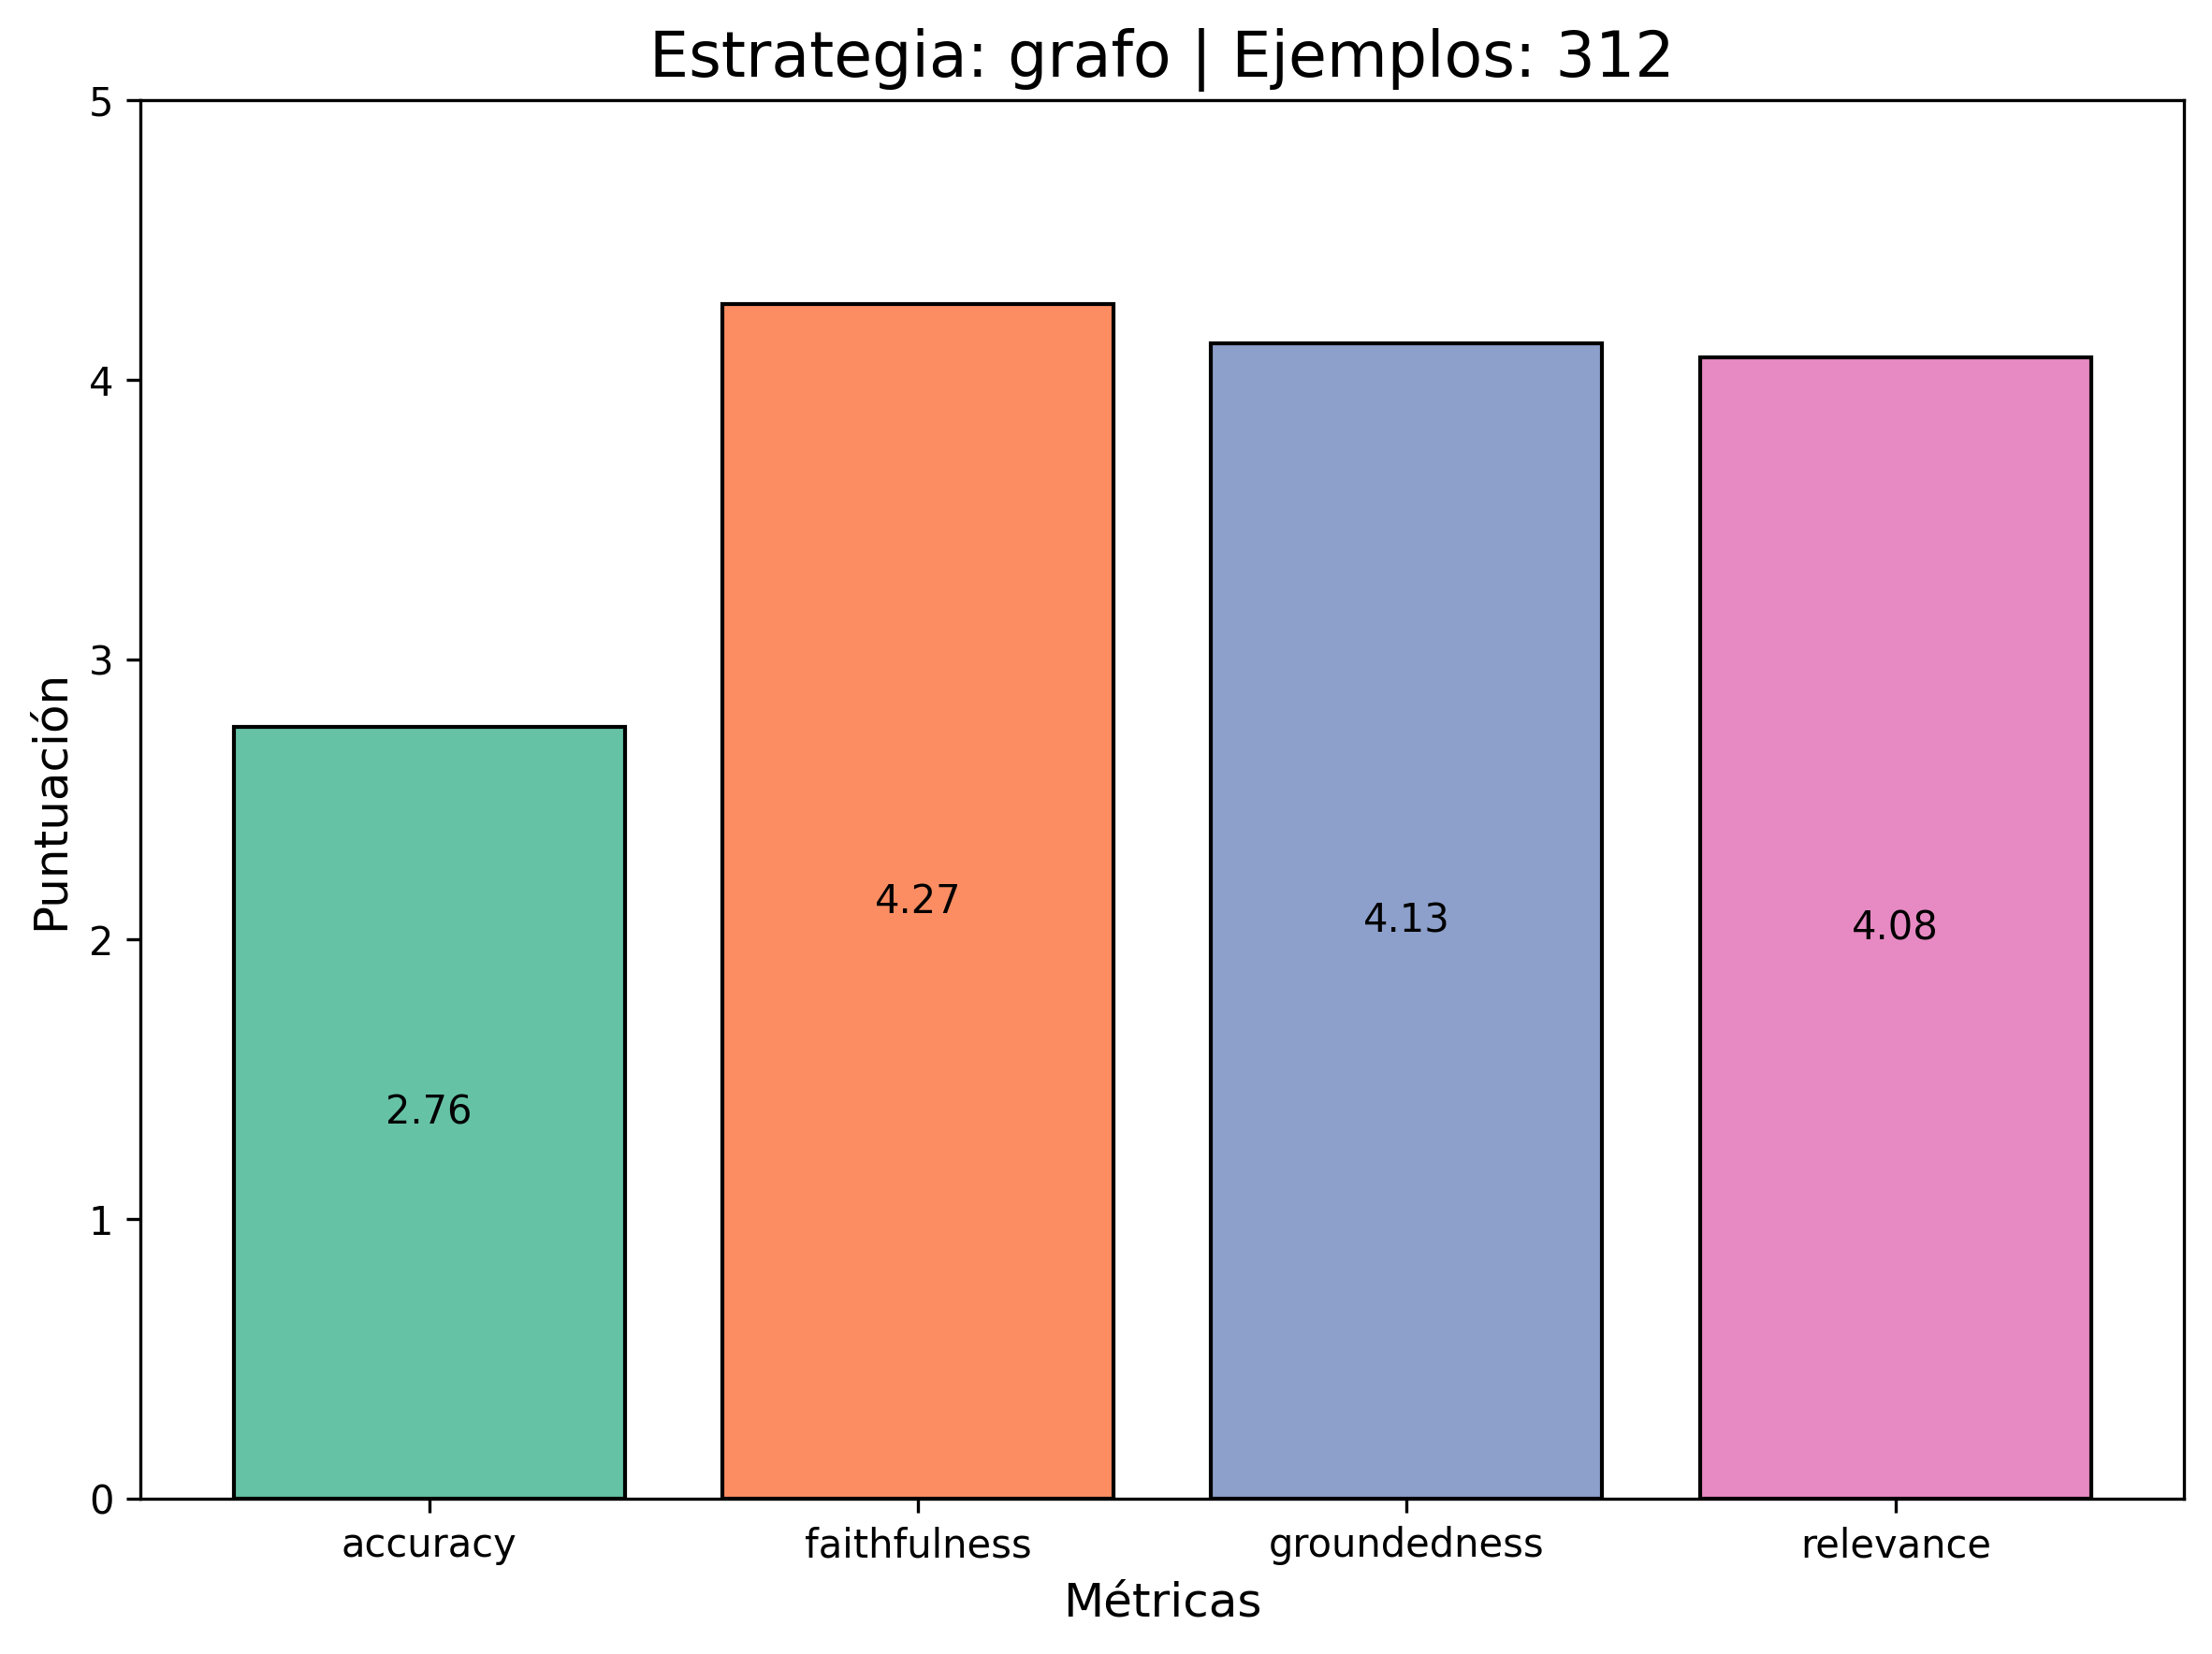

The table this chart was drawn from, first rows:
pregunta, respuesta esperada, respuesta generada, accuracy, faithfulness, groundedness, relevance
¿Cuáles fueron las comunidades autónomas…, Las comunidades autónomas más afectadas …, Las comunidades autónomas más afectadas …, 4, 5, 5, 5
¿Cuántos efectivos militares y policías …, Hasta la fecha, se han desplegado más de…, Para responder a la pregunta sobre cuánt…, 4, 5, 5, 5
¿Qué comunidades autónomas han sido decl…, Las comunidades autónomas declaradas zon…, Las comunidades autónomas declaradas zon…, 5, 5, 5, 5
¿Puedo solicitar la devolución de los im…, Sí, los contribuyentes que hubieran sati…, Sí, puedes solicitar la devolución de lo…, 4, 5, 5, 5
¿Puedo solicitar una moratoria para mis …, Sí, puedes solicitar una moratoria para …, Sí, puedes solicitar una moratoria para …, 4, 5, 5, 5
¿Qué medidas se han establecido para los…, La moratoria se extiende a los contratos…, No lo sé., 0, 0, 0, 2
¿Qué medidas específicas contempla el re…, La norma contempla medidas perentorias e…, El Real Decreto-ley 8/2024, de 28 de nov…, 2, 5, 5, 5
¿Cuál es la cantidad máxima de ayuda que…, La cuantía máxima de ayuda por la destru…, La cantidad máxima de ayuda que puedes r…, 5, 5, 5, 5
¿Cuál es el plazo para presentar las sol…, Las solicitudes para la concesión de est…, El plazo para presentar las solicitudes …, 2, 4, 4, 5
¿Cómo se financiarán las ayudas para la …, Las ayudas se financiarán con cargo a lo…, Las ayudas para la DANA se financiarán a…, 1, 5, 5, 2
¿Hasta cuándo se extienden los plazos de…, Los plazos de presentación e ingreso de …, Los plazos de presentación e ingreso de …, 4, 5, 5, 5
¿Hasta cuándo se extenderán los plazos p…, Los plazos para la presentación e ingres…, Los plazos para la presentación e ingres…, 4, 4, 5, 5
¿Hasta cuándo se extenderán los plazos p…, Los plazos para interponer recursos de r…, No lo sé., 0, 5, 0, 2
¿Hasta cuándo se extienden los plazos pa…, Los plazos de presentación de declaracio…, Los plazos para presentar declaraciones …, 4, 5, 5, 5
¿Hasta cuándo puedo presentar el formula…, El formulario podrá presentarse desde el…, No lo sé., 0, 0, 0, 2
¿Qué beneficios fiscales se otorgan a la…, Se concede una reducción en el Impuesto …, Los beneficios fiscales otorgados a las …, 2, 5, 5, 5
¿Cuál es el período exacto en el que ocu…, La DANA de 2024 ocurrió entre el 28 de o…, El período exacto en el que ocurrió la D…, 3, 5, 5, 5
¿Hasta cuándo se extiende el período vol…, El período voluntario de pago del segund…, El período voluntario de pago del segund…, 2, 4, 4, 4
¿Cuál es el periodo en el que se aplica …, La exención del 100 por ciento de la apo…, La exención del 100 por ciento de la apo…, 2, 5, 5, 5
¿Hasta cuándo puedo presentar la solicit…, Las solicitudes de baja de los trabajado…, No lo sé., 0, 0, 0, 3
¿Qué sucede con el tiempo de percepción …, El tiempo en que se perciban prestacione…, El tiempo de percepción de prestaciones …, 2, 5, 5, 3
¿Cómo puedo tramitar mis prestaciones de…, Si tu domicilio está en alguna de las lo…, Para tramitar tus prestaciones de la Seg…, 2, 4, 5, 2
¿Quién debe pagar los derechos arancelar…, El acreedor debe pagar los derechos aran…, Los derechos arancelarios notariales y r…, 4, 4, 5, 5
¿Qué sucede si me beneficio de la morato…, Si se benefició de la moratoria sin cump…, Si te beneficias de la moratoria de la D…, 3, 5, 4, 5
¿Qué información deben remitir mensualme…, Las entidades prestamistas supervisadas …, Las entidades prestamistas supervisadas …, 5, 5, 5, 5
¿Qué medidas se están tomando para agili…, El Ministerio de la Presidencia, Justici…, Para agilizar el funcionamiento de los ó…, 3, 5, 4, 5
¿Hasta cuándo se suspenden los plazos pa…, Los plazos para el ejercicio del derecho…, La suspensión de términos e interrupción…, 2, 5, 4, 4
¿Qué pasa si mi contrato de suministro d…, Si tu contrato de suministro de agua fue…, Si tu contrato de suministro de agua fue…, 3, 5, 5, 5
¿Cuál es el plazo para ejercer mis derec…, La acción para ejercer los derechos pres…, El plazo para ejercer tus derechos como …, 1, 5, 4, 2
¿Qué debo hacer si no puedo cumplir con …, Debes presentar una declaración responsa…, Si no puedes cumplir con las condiciones…, 4, 5, 5, 5
¿Cuál es el número de denominación de la…, 42, No lo sé., 0, 0, 0, 5
¿Las inversiones para reparar los daños …, Sí, las inversiones realizadas para repa…, Las inversiones para reparar los daños c…, 3, 5, 5, 5
¿Quién presidirá la Comisión interminist…, La Comisión interministerial estará pres…, La Comisión interministerial creada para…, 4, 5, 5, 5
¿Dónde puedo donar alimentos?, Puedes donar alimentos a través de la re…, Para donar alimentos, puedes colaborar c…, 4, 4, 4, 5
¿Hasta cuándo estarán vigentes las medid…, Las medidas de flexibilización de los co…, Las medidas de flexibilización de los co…, 5, 5, 5, 5
¿Hasta cuándo se extiende la medida de f…, La medida de flexibilización de los cont…, La medida de flexibilización de los cont…, 4, 5, 5, 5
¿Hasta cuándo puedo aplazar el pago de m…, Hasta el 31 de diciembre de 2025, los ti…, Hasta el 31 de diciembre de 2025, los ti…, 4, 5, 5, 5
¿Puedo volver a usar el método de estima…, Sí, la renuncia a la aplicación del méto…, Sí, puedes volver a usar el método de es…, 5, 5, 5, 5
¿Qué medidas se están tomando para ayuda…, Se están implementando una serie de inst…, Para ayudar a los agricultores y ganader…, 4, 5, 5, 5
¿Qué medidas laborales se han implementa…, Se han implementado un conjunto de medid…, Para proteger a las personas trabajadora…, 4, 5, 5, 5
¿Qué medidas se han establecido para las…, Se ha reconocido expresamente el derecho…, No lo sé., 0, 0, 0, 1
¿Cuál es el porcentaje de la base regula…, Durante toda la duración de la prestació…, La cuantía de la prestación por la DANA …, 4, 5, 5, 5
¿Cómo afecta la DANA a los titulares de …, La DANA ha provocado daños en infraestru…, La DANA afecta a los titulares de derech…, 4, 5, 5, 5
¿Qué medidas se han adoptado para los ce…, Las medidas adoptadas incluyen la flexib…, Para los centros educativos y de trabajo…, 1, 5, 5, 2
¿Hasta cuándo se ha ampliado el plazo de…, El plazo de caducidad de las tarjetas de…, El plazo de caducidad de las tarjetas de…, 2, 5, 5, 5
¿Qué medidas se están tomando para garan…, Se están contemplando ayudas destinadas …, Para garantizar la asistencia integral a…, 4, 5, 5, 5
¿Qué tipo de apoyo recibirán los municip…, Los municipios afectados por la DANA rec…, Los municipios afectados por la DANA rec…, 3, 5, 5, 5
¿Qué medidas se han tomado para compensa…, Los operadores de comunicaciones electró…, Para compensar la interrupción de los se…, 5, 5, 5, 5
¿Hasta cuánto tiempo se puede diferir el…, Hasta un máximo de veinticuatro meses., No lo sé., 1, 5, 0, 1
¿Qué medidas se han tomado para adaptar …, La disposición final segunda modifica la…, Para adaptar los contratos de transporte…, 4, 5, 5, 5
¿Qué medidas se han tomado para proteger…, Se ha mejorado el régimen de protección …, Para proteger a los trabajadores por cue…, 2, 5, 5, 5
¿Hasta cuándo puedo modificar mi contrat…, Hasta el 31 de diciembre de 2025, los pu…, Hasta el 31 de diciembre de 2025, los pu…, 4, 4, 4, 4
¿Hasta cuándo puedo solicitar la reactiv…, Puedes solicitar la reactivación de tu c…, Para solicitar la reactivación de tu con…, 3, 5, 5, 5
¿Qué sucede con el suministro de gas nat…, Durante el periodo de suspensión no se c…, Durante la suspensión por la DANA, se im…, 2, 5, 5, 5
¿Hasta cuándo puedo aplazar el pago de m…, Hasta el 31 de diciembre de 2025, los ti…, Hasta el 31 de diciembre de 2025, los ti…, 4, 5, 5, 5
¿Puedo renunciar al método de estimación…, Sí, los contribuyentes que desarrollen a…, Sí, puedes renunciar al método de estima…, 4, 5, 5, 5
¿Qué medidas se han adoptado para las em…, Se ha habilitado a ICEX España Exportaci…, Para las empresas afectadas por la DANA …, 2, 5, 5, 5
¿Hasta cuándo puedo solicitar la exenció…, Puedes solicitar la exención de tasas de…, La solicitud de exención de tasas de sol…, 2, 2, 4, 3
¿Cuál es el límite máximo de ayuda que p…, La ayuda no superará el límite de 25.000…, El límite máximo de ayuda que puedes rec…, 1, 5, 5, 5
¿Cómo puedo renunciar a la ayuda económi…, Las personas y entidades que figuren en …, Para renunciar a la ayuda económica por …, 2, 5, 5, 5
... 252 more rows
